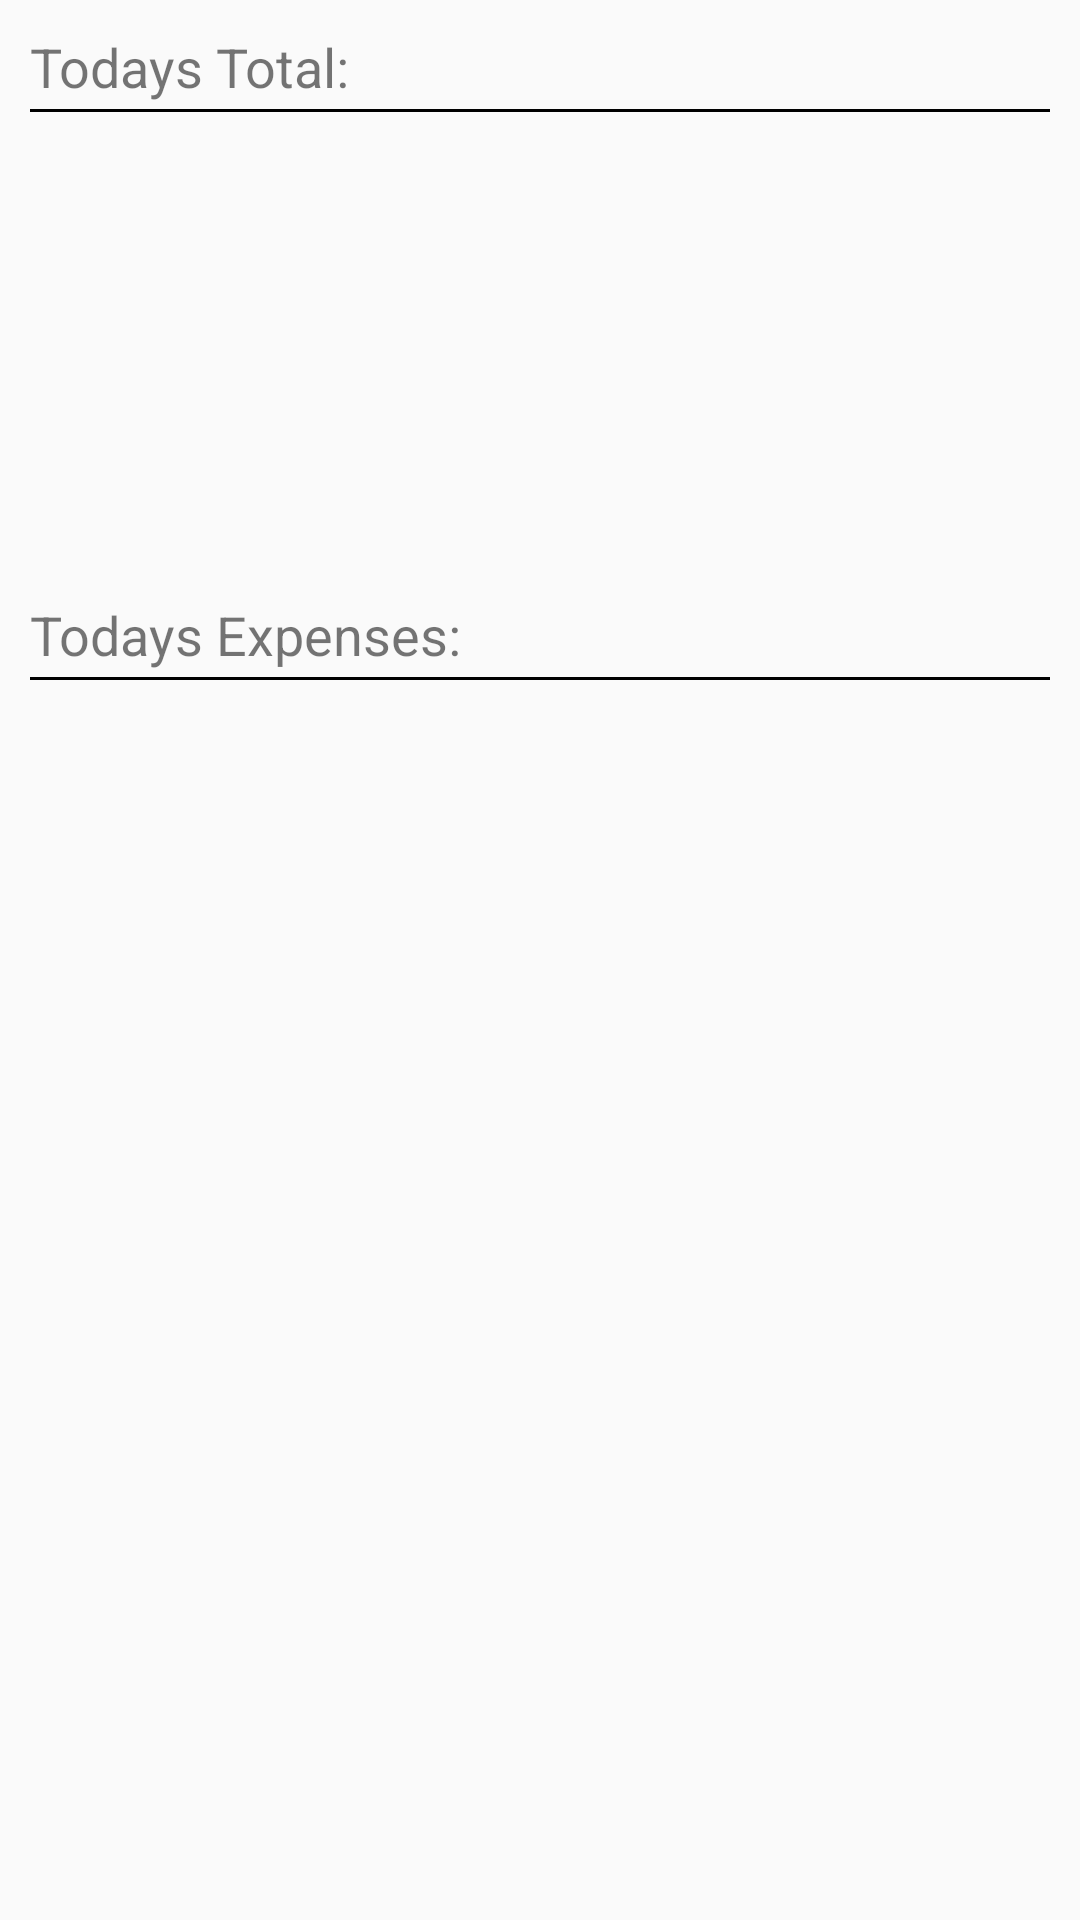

Here is an Android app screen rendered from its layout file. Give the layout XML and the strings, colors and styles it references.
<!-- AndroidManifest.xml: application theme AppTheme -->
<!-- res/layout/fragment_today.xml -->
<LinearLayout xmlns:android="http://schemas.android.com/apk/res/android"
    android:layout_width="match_parent"
    android:layout_height="match_parent"
    android:orientation="vertical">

    <LinearLayout
        android:layout_width="match_parent"
        android:layout_height="wrap_content"
        android:orientation="vertical"
        android:layout_weight="0">

        <LinearLayout
            android:layout_width="match_parent"
            android:layout_height="wrap_content"
            android:orientation="vertical"
            android:layout_marginTop="10dp"
            android:layout_marginLeft="10dp"
            android:layout_marginRight="10dp"
            android:layout_marginBottom="2dp">

            <TextView
                android:layout_width="match_parent"
                android:layout_height="wrap_content"
                android:layout_marginBottom="2dp"
                android:textSize="18sp"
                android:text="@string/today_total" />

            <View
                android:layout_width="match_parent"
                android:layout_height="1dip"
                android:background="#000000" />

        </LinearLayout>

        <RelativeLayout
            android:layout_width="match_parent"
            android:layout_height="wrap_content"
            android:layout_marginTop="0dp"
            android:layout_marginLeft="10dp"
            android:layout_marginRight="10dp"
            android:layout_marginBottom="0dp">

            <TextView
                android:id="@+id/total_expense_sum_text_view"
                android:layout_width="wrap_content"
                android:layout_height="80dp"
                android:gravity="start|center_vertical"
                android:textSize="44sp"
                android:singleLine="true"/>

            <TextView
                android:id="@+id/total_expense_currency_text_view_1"
                android:layout_width="wrap_content"
                android:layout_height="80dp"
                android:layout_toEndOf="@id/total_expense_sum_text_view"
                android:layout_toRightOf="@id/total_expense_sum_text_view"
                android:gravity="end|center_vertical"
                android:paddingRight="4dp"
                android:paddingEnd="4dp"
                android:paddingLeft="0dp"
                android:paddingStart="0dp"
                android:textSize="22sp"
                android:singleLine="true"
                android:layout_alignParentEnd="true"
                android:layout_alignParentRight="true"/>

        </RelativeLayout>

        <RelativeLayout
            android:layout_width="match_parent"
            android:layout_height="wrap_content"
            android:layout_marginTop="0dp"
            android:layout_marginLeft="10dp"
            android:layout_marginRight="10dp"
            android:layout_marginBottom="0dp">

            <TextView
                android:id="@+id/total_income_sum_text_view"
                android:layout_width="wrap_content"
                android:layout_height="80dp"
                android:gravity="start|center_vertical"
                android:textSize="44sp"
                android:singleLine="true"/>

            <TextView
                android:id="@+id/total_expense_currency_text_view_2"
                android:layout_width="wrap_content"
                android:layout_height="80dp"
                android:layout_toEndOf="@id/total_income_sum_text_view"
                android:layout_toRightOf="@id/total_income_sum_text_view"
                android:gravity="end|center_vertical"
                android:paddingRight="4dp"
                android:paddingEnd="4dp"
                android:paddingLeft="0dp"
                android:paddingStart="0dp"
                android:textSize="22sp"
                android:singleLine="true"
                android:layout_alignParentEnd="true"
                android:layout_alignParentRight="true"/>

        </RelativeLayout>

        <LinearLayout
            android:layout_width="match_parent"
            android:layout_height="wrap_content"
            android:orientation="vertical"
            android:layout_marginTop="0dp"
            android:layout_marginLeft="10dp"
            android:layout_marginRight="10dp"
            android:layout_marginBottom="2dp">

            <TextView
                android:layout_width="match_parent"
                android:layout_height="wrap_content"
                android:layout_marginBottom="2dp"
                android:textSize="18sp"
                android:text="@string/today_expenses" />

            <View
                android:layout_width="match_parent"
                android:layout_height="1dip"
                android:background="#000000" />

        </LinearLayout>

    </LinearLayout>

    <LinearLayout
        android:layout_width="match_parent"
        android:layout_height="0dp"
        android:orientation="vertical"
        android:layout_marginLeft="10dp"
        android:layout_marginRight="10dp"
        android:layout_weight="1">

        <LinearLayout
            android:id="@+id/expenses_progress_bar"
            android:layout_width="match_parent"
            android:layout_height="match_parent"
            android:layout_gravity="center"
            android:gravity="center"
            android:visibility="gone">

            <ProgressBar
                android:layout_width="wrap_content"
                android:layout_height="wrap_content"
                android:indeterminate="true"
                style="@style/Base.Widget.AppCompat.ProgressBar" />

        </LinearLayout>

        <ListView
            android:id="@+id/expenses_income_list_view"
            android:layout_width="match_parent"
            android:layout_height="match_parent" />

        <LinearLayout
            android:id="@+id/expenses_income_empty_list_view"
            android:layout_width="match_parent"
            android:layout_height="match_parent"
            android:orientation="vertical"
            android:gravity="center">

            <Button
                android:id="@+id/add_expense_button_if_empty_list"
                android:layout_width="wrap_content"
                android:layout_height="wrap_content"
                android:text="@string/add_expense_income"/>

        </LinearLayout>

    </LinearLayout>

</LinearLayout>
<!-- resources referenced by this layout -->
<resources>
  <string name="add_expense_income">New Expense</string>
  <string name="today_expenses">Todays Expenses:</string>
  <string name="today_total">Todays Total:</string>
  <style name="AppTheme" parent="Theme.AppCompat.Light.DarkActionBar">
          
          <item name="windowActionBar">true</item>
          <item name="windowNoTitle">true</item>
          <item name="colorPrimary">@color/colorPrimary</item>
          <item name="colorPrimaryDark">@color/colorPrimaryDark</item>
          <item name="colorAccent">@color/colorAccent</item>
      </style>
  <color name="colorPrimary">#3C53CA</color>
  <color name="colorPrimaryDark">#14274E</color>
  <color name="colorAccent">#03DAC5</color>
</resources>
